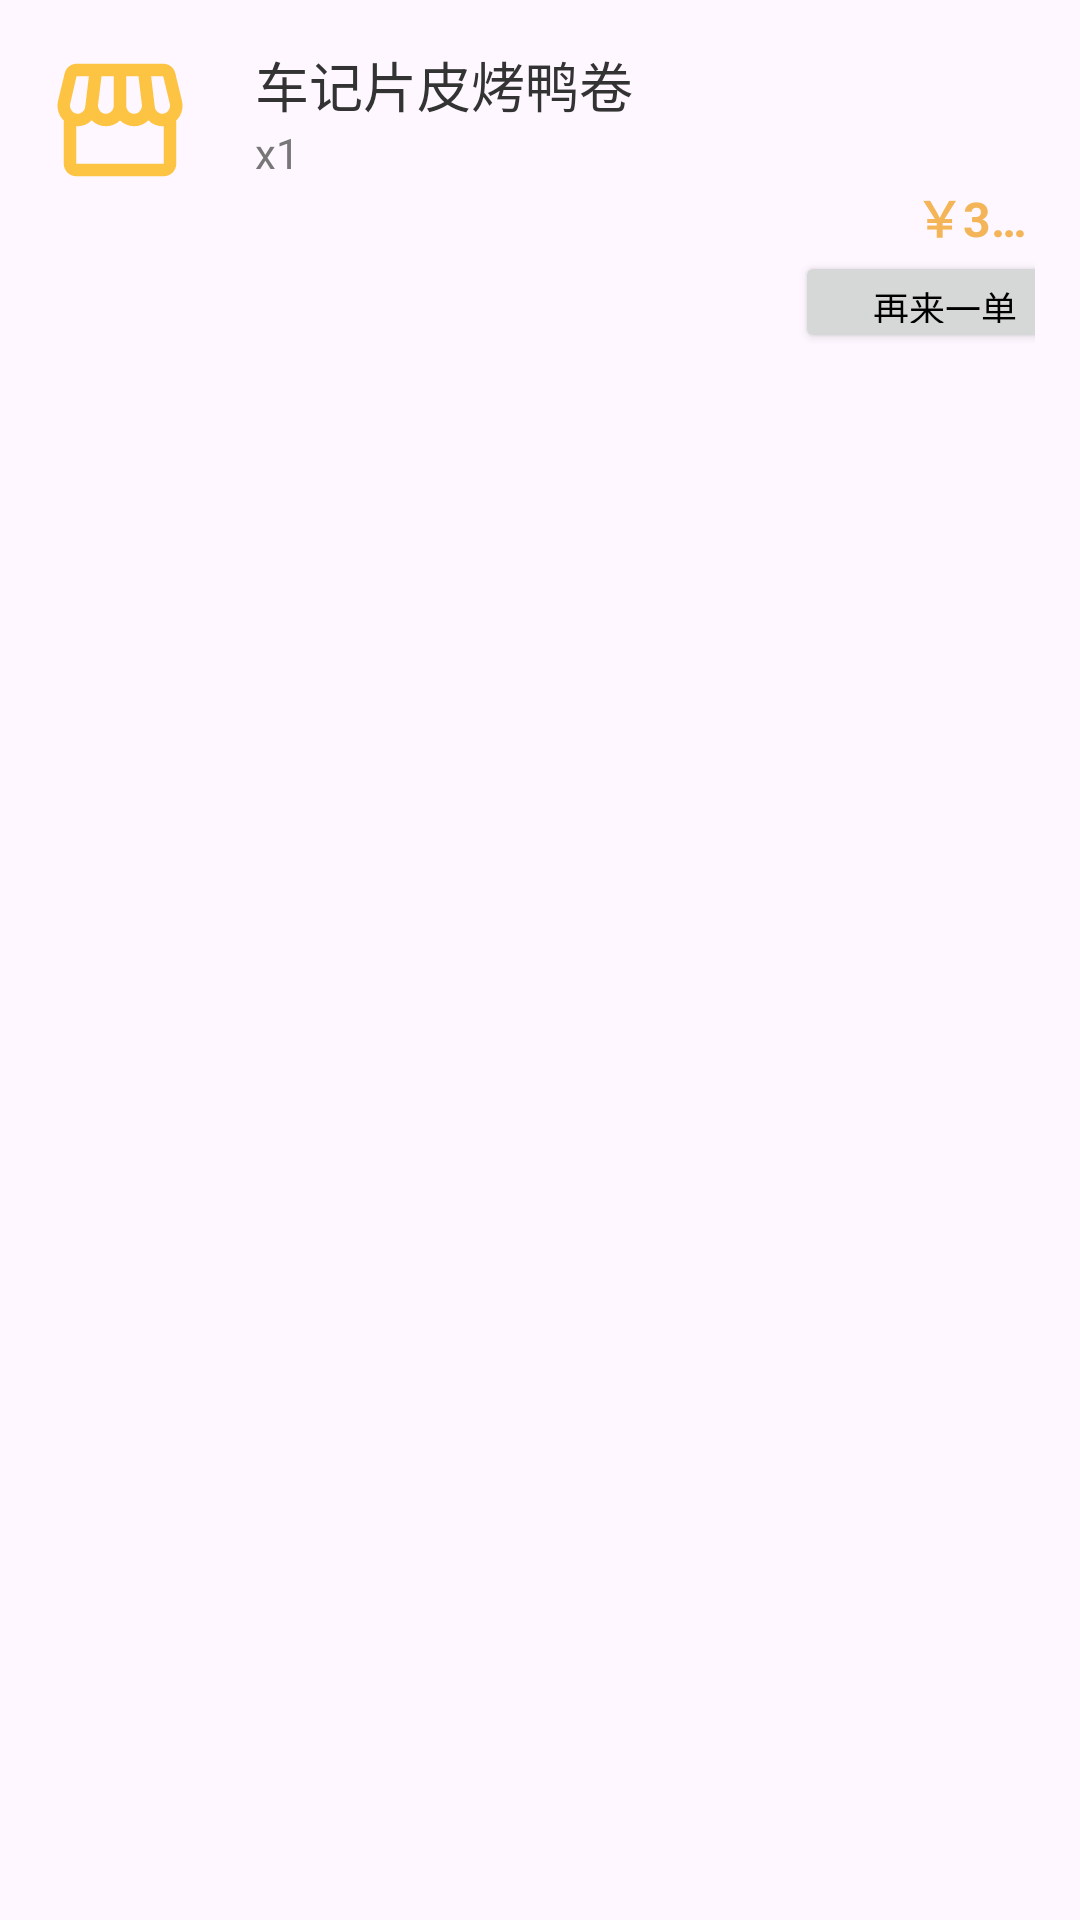

Here is an Android app screen rendered from its layout file. Give the layout XML and the strings, colors and styles it references.
<!-- AndroidManifest.xml: application theme Theme.Anlaiye_test1 -->
<!-- res/layout/order_list.xml -->
<?xml version="1.0" encoding="utf-8"?>
<androidx.appcompat.widget.LinearLayoutCompat xmlns:android="http://schemas.android.com/apk/res/android"
    android:layout_width="match_parent"
    android:layout_margin="10dp"
    android:layout_height="match_parent">

    <androidx.appcompat.widget.LinearLayoutCompat
        android:layout_width="wrap_content"
        android:layout_margin="5dp"
        android:layout_height="wrap_content">

        <ImageView
            android:layout_width="50dp"
            android:id="@+id/order_img"
            android:layout_margin="10dp"
            android:scaleType="centerCrop"
            android:src="@drawable/store"
            android:layout_height="50dp"/>

        <LinearLayout
            android:layout_width="match_parent"
            android:layout_margin="10dp"
            android:orientation="vertical"
            android:layout_height="100dp">

            <TextView
                android:id="@+id/order_title"
                android:layout_width="wrap_content"
                android:singleLine="true"
                android:textColor="#333"
                android:textSize="18sp"
                android:text="车记片皮烤鸭卷"
                android:layout_height="wrap_content"/>

            <TextView
                android:id="@+id/order_count"
                android:layout_width="wrap_content"
                android:singleLine="true"
                android:textColor="#777777"
                android:textSize="14sp"
                android:text="x1"
                android:layout_height="wrap_content"/>

            <TextView
                android:id="@+id/order_price"
                android:layout_width="wrap_content"
                android:singleLine="true"
                android:layout_marginLeft="220dp"
                android:textSize="16sp"
                android:textColor="@color/my_light_primary"
                android:text="￥36.90"
                android:textStyle="bold"
                android:layout_height="wrap_content"/>

            <Button
                android:id="@+id/order_again"
                android:layout_width="100dp"
                android:layout_height="34dp"
                android:layout_marginLeft="180dp"
                android:singleLine="true"
                android:text="再来一单"
                android:textColor="#000000"
                android:textSize="12sp" />


        </LinearLayout>
    </androidx.appcompat.widget.LinearLayoutCompat>

</androidx.appcompat.widget.LinearLayoutCompat>
<!-- resources referenced by this layout -->
<resources>
  <color name="my_light_primary">#F3B558</color>
  <!-- drawable store (drawable) -->
  <vector android:height="24dp" android:tint="#FDC342"
      android:viewportHeight="24" android:viewportWidth="24"
      android:width="24dp" xmlns:android="http://schemas.android.com/apk/res/android">
      <path android:fillColor="@android:color/white" android:pathData="M21.9,8.89l-1.05,-4.37c-0.22,-0.9 -1,-1.52 -1.91,-1.52H5.05C4.15,3 3.36,3.63 3.15,4.52L2.1,8.89c-0.24,1.02 -0.02,2.06 0.62,2.88C2.8,11.88 2.91,11.96 3,12.06V19c0,1.1 0.9,2 2,2h14c1.1,0 2,-0.9 2,-2v-6.94c0.09,-0.09 0.2,-0.18 0.28,-0.28C21.92,10.96 22.15,9.91 21.9,8.89zM18.91,4.99l1.05,4.37c0.1,0.42 0.01,0.84 -0.25,1.17C19.57,10.71 19.27,11 18.77,11c-0.61,0 -1.14,-0.49 -1.21,-1.14L16.98,5L18.91,4.99zM13,5h1.96l0.54,4.52c0.05,0.39 -0.07,0.78 -0.33,1.07C14.95,10.85 14.63,11 14.22,11C13.55,11 13,10.41 13,9.69V5zM8.49,9.52L9.04,5H11v4.69C11,10.41 10.45,11 9.71,11c-0.34,0 -0.65,-0.15 -0.89,-0.41C8.57,10.3 8.45,9.91 8.49,9.52zM4.04,9.36L5.05,5h1.97L6.44,9.86C6.36,10.51 5.84,11 5.23,11c-0.49,0 -0.8,-0.29 -0.93,-0.47C4.03,10.21 3.94,9.78 4.04,9.36zM5,19v-6.03C5.08,12.98 5.15,13 5.23,13c0.87,0 1.66,-0.36 2.24,-0.95c0.6,0.6 1.4,0.95 2.31,0.95c0.87,0 1.65,-0.36 2.23,-0.93c0.59,0.57 1.39,0.93 2.29,0.93c0.84,0 1.64,-0.35 2.24,-0.95c0.58,0.59 1.37,0.95 2.24,0.95c0.08,0 0.15,-0.02 0.23,-0.03V19H5z"/>
  </vector>
  <style name="Theme.Anlaiye_test1" parent="Base.Theme.Anlaiye_test1" />
  <style name="Base.Theme.Anlaiye_test1" parent="Theme.Material3.DayNight.NoActionBar">
          
          //状态栏的颜色
           <item name="colorPrimary">@color/my_light_primary</item>
      </style>
</resources>
